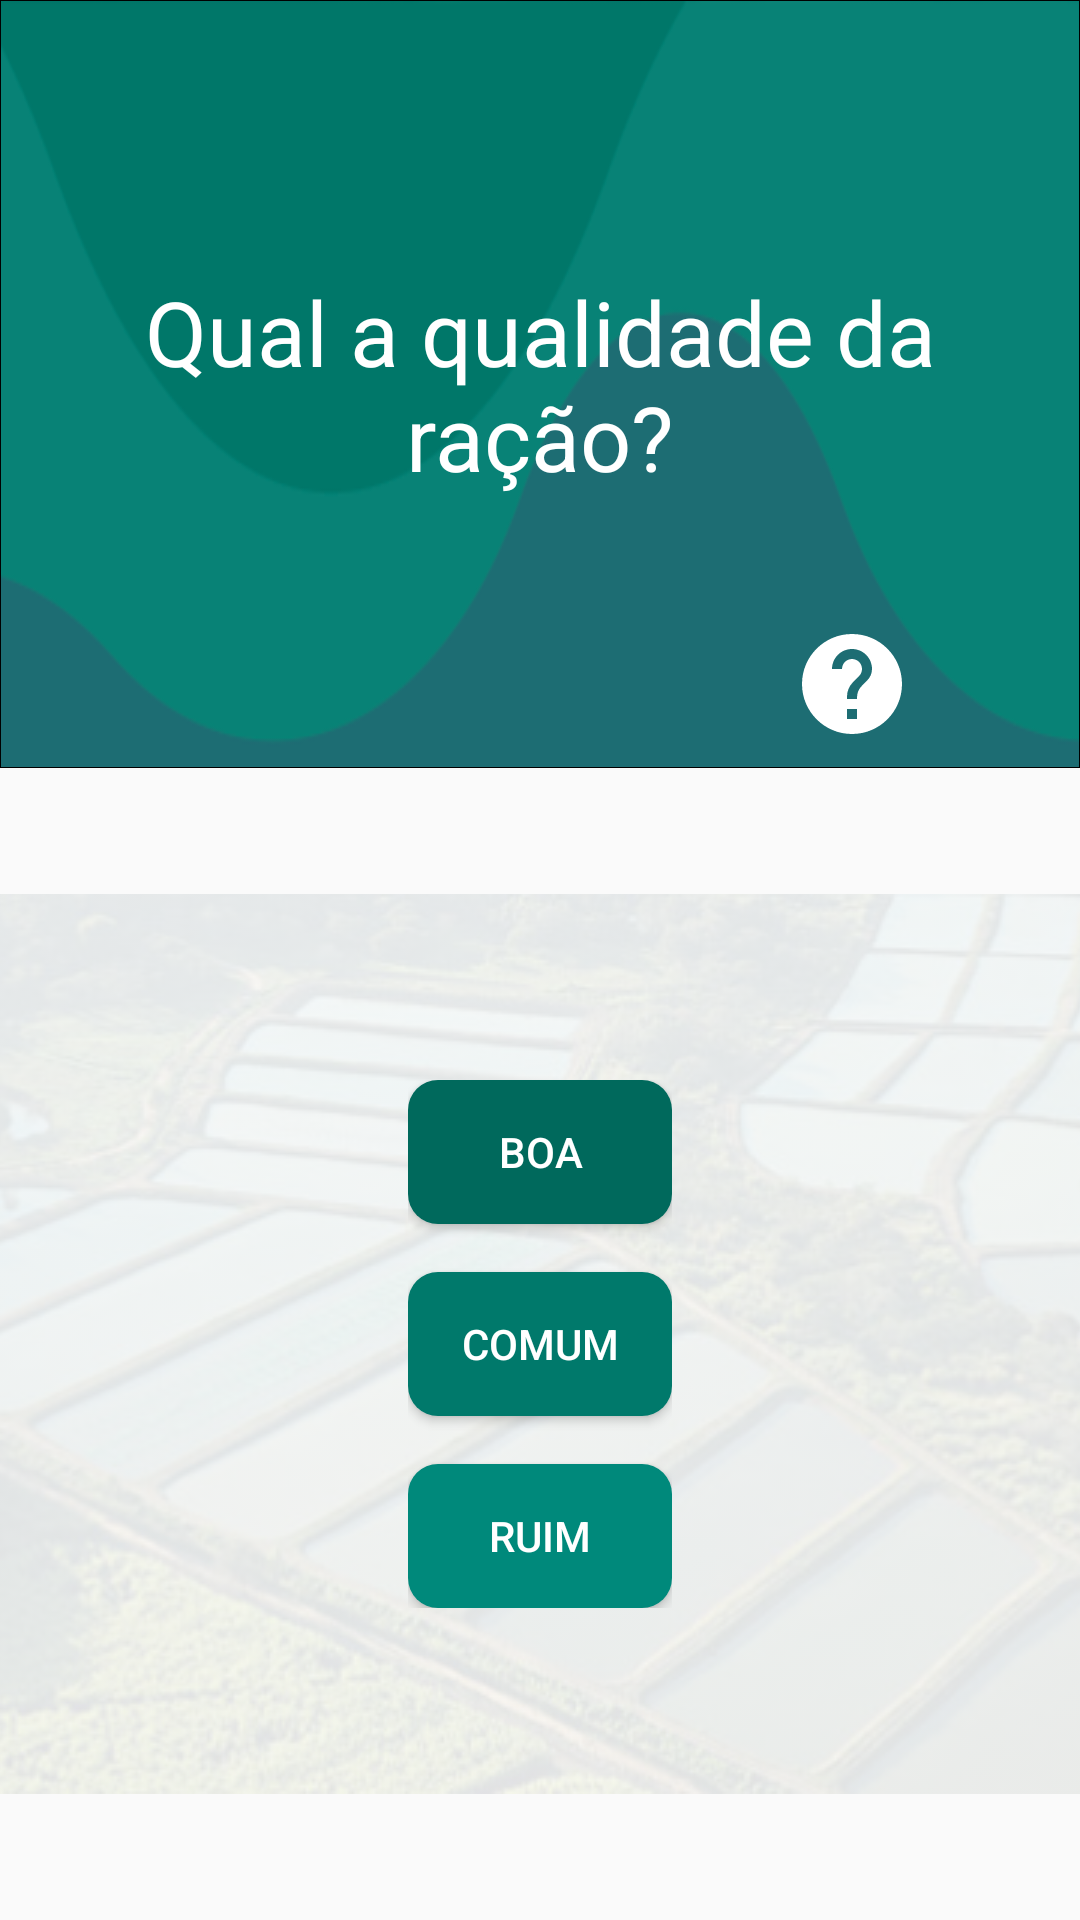

The Android layout XML behind this screen, and the referenced resources:
<!-- AndroidManifest.xml: application theme AppTheme -->
<!-- res/layout/fragment_3.xml -->
<?xml version="1.0" encoding="utf-8"?>
<LinearLayout xmlns:android="http://schemas.android.com/apk/res/android"
    android:layout_width="match_parent"
    android:layout_height="match_parent"
    android:orientation="vertical">

    <RelativeLayout
        android:layout_width="match_parent"
        android:layout_height="0dp"
        android:layout_weight="0.4"
        android:background="@drawable/header">

        <TextView
            android:id="@+id/textDescricao"
            android:layout_width="wrap_content"
            android:layout_height="wrap_content"
            android:layout_centerHorizontal="true"
            android:layout_centerVertical="true"
            android:padding="8dp"
            android:text="@string/questao_02"
            android:textAlignment="center"
            android:textColor="@color/white"
            android:textSize="30dp" />

        <LinearLayout
            android:layout_width="wrap_content"
            android:layout_height="wrap_content"
            android:layout_alignParentBottom="true"
            android:layout_alignParentRight="true"
            android:layout_marginBottom="8dp"
            android:layout_marginRight="8dp">

            <ImageButton
                android:layout_width="40dp"
                android:layout_height="40dp"
                android:layout_marginRight="8dp"
                android:background="@color/transparent100"
                android:scaleType="fitCenter"
                android:src="@drawable/ic_help_black_48px"
                android:tint="@color/white" />

            <ImageButton
                android:id="@+id/buttonVoice"
                android:layout_width="40dp"
                android:layout_height="40dp"
                android:background="@color/transparent100"
                android:scaleType="fitCenter"
                android:src="@drawable/ic_volume_up_black_24px"
                android:tint="@color/white" />
        </LinearLayout>
    </RelativeLayout>

    
    
    
    
    
    
    

    <RelativeLayout
        android:layout_width="match_parent"
        android:layout_height="0dp"
        android:layout_weight="0.6">

        <ImageView
            android:layout_width="match_parent"
            android:layout_height="match_parent"
            android:alpha="0.1"
            android:scaleType="center"
            android:src="@drawable/background_questoes" />

        
        
        
        
        
        
        
        
        
        
        
        

        <LinearLayout
            android:layout_width="wrap_content"
            android:layout_height="wrap_content"
            android:layout_centerHorizontal="true"
            android:layout_centerVertical="true"
            android:orientation="vertical"
            android:padding="16dp">

            <Button
                android:id="@+id/frag_03_bt_01"
                android:layout_width="wrap_content"
                android:layout_height="wrap_content"
                android:background="@drawable/geo_rectangle"
                android:backgroundTint="@color/teal_800"
                android:text="@string/q_02_a"
                android:textColor="@color/white" />

            <Button
                android:id="@+id/frag_03_bt_02"
                android:layout_width="wrap_content"
                android:layout_height="wrap_content"
                android:layout_marginTop="16dp"
                android:background="@drawable/geo_rectangle"
                android:backgroundTint="@color/teal_700"
                android:text="@string/q_02_b"
                android:textColor="@color/white" />

            <Button
                android:id="@+id/frag_03_bt_03"
                android:layout_width="wrap_content"
                android:layout_height="wrap_content"
                android:layout_marginTop="16dp"
                android:background="@drawable/geo_rectangle"
                android:backgroundTint="@color/teal_600"
                android:text="@string/q_02_c"
                android:textColor="@color/white" />
        </LinearLayout>
    </RelativeLayout>
    

    
    
    
    


    
</LinearLayout>
<!-- res/layout/fragment_1.xml (included above) -->
<?xml version="1.0" encoding="utf-8"?>
<LinearLayout xmlns:android="http://schemas.android.com/apk/res/android"
    xmlns:tools="http://schemas.android.com/tools"
    android:layout_width="match_parent"
    android:layout_height="match_parent"
    android:fitsSystemWindows="true"
    android:orientation="vertical"
    android:weightSum="1"
    tools:context="tapioca.tads.ufrn.eagrariusbiomassa.MainActivity">

    <RelativeLayout
        android:layout_width="match_parent"
        android:layout_height="0dp"
        android:layout_weight="0.4"
        android:background="@drawable/header">

        <TextView
            android:id="@+id/textTitulo"
            android:layout_width="wrap_content"
            android:layout_height="wrap_content"
            android:layout_centerHorizontal="true"
            android:layout_centerVertical="true"
            android:padding="8dp"
            android:text="@string/biomassa"
            android:textAlignment="center"
            android:textColor="@color/white"
            android:textSize="30dp" />

        <LinearLayout
            android:layout_width="wrap_content"
            android:layout_height="wrap_content"
            android:layout_alignParentBottom="true"
            android:layout_alignParentRight="true"
            android:layout_marginBottom="8dp"
            android:layout_marginRight="8dp">

            <ImageButton
                android:layout_width="40dp"
                android:layout_height="40dp"
                android:layout_marginRight="8dp"
                android:background="@color/transparent100"
                android:scaleType="fitCenter"
                android:src="@drawable/ic_help_black_48px"
                android:tint="@color/white" />

            <ImageButton
                android:id="@+id/buttonVoice"
                android:layout_width="40dp"
                android:layout_height="40dp"
                android:background="@color/transparent100"
                android:scaleType="fitCenter"
                android:src="@drawable/ic_volume_up_black_24px"
                android:tint="@color/white" />
        </LinearLayout>
    </RelativeLayout>

    
    
    
    
    
    
    

    <RelativeLayout
        android:layout_width="match_parent"
        android:layout_height="0dp"
        android:layout_weight="0.6">

        <ImageView
            android:layout_width="match_parent"
            android:layout_height="match_parent"
            android:alpha="0.1"
            android:scaleType="center"
            android:src="@drawable/background_questoes" />

        <TextView
            android:id="@+id/textDescricao"
            android:layout_width="wrap_content"
            android:layout_height="wrap_content"
            android:layout_centerHorizontal="true"
            android:layout_centerVertical="true"
            android:justificationMode="inter_word"
            android:paddingBottom="56dp"
            android:paddingLeft="16dp"
            android:paddingRight="16dp"
            android:text="@string/biomassa_introducao"
            android:textAlignment="center"
            android:textSize="16dp" />

        <LinearLayout
            android:layout_width="wrap_content"
            android:layout_height="wrap_content"
            android:layout_alignParentBottom="true"
            android:layout_centerHorizontal="true"
            android:orientation="horizontal"
            android:padding="16dp">

            <Button
                android:id="@+id/frag_01_bt_01"
                android:layout_width="wrap_content"
                android:layout_height="wrap_content"
                android:background="@drawable/geo_rectangle"
                android:backgroundTint="@color/colorPrimary"
                android:text="@string/continuar"
                android:textColor="@color/white" />
        </LinearLayout>
    </RelativeLayout>
    

    
    
    
    


    
</LinearLayout>
<!-- resources referenced by this layout -->
<resources>
  <color name="colorPrimary">#00695c</color>
  <color name="teal_600">#00897b</color>
  <color name="teal_700">#00796b</color>
  <color name="teal_800">#00695c</color>
  <color name="transparent100">#00000000</color>
  <color name="white">#fff</color>
  <!-- drawable background_questoes: png bitmap (drawable, 423252 bytes) -->
  <!-- drawable geo_rectangle (drawable) -->
  <layer-list xmlns:android="http://schemas.android.com/apk/res/android">
      <item >
          <shape android:shape="rectangle">
              <solid android:color="#f000"/>
              <corners android:radius="@dimen/radius"/>
          </shape>
      </item>
      <item
          android:bottom="0.5dp"
          android:right ="0.5dp"
          android:top="0.5dp"
          android:left="0.5dp">
          <shape android:shape="rectangle">
              <solid android:color="@color/colorPrimary"/>
              <corners android:radius="@dimen/radius"/>
          </shape>
      </item>
  </layer-list>
  <!-- drawable header (drawable) -->
  <layer-list xmlns:android="http://schemas.android.com/apk/res/android">
      <item >
          <shape android:shape="rectangle">
              <solid android:color="#f000"/>
          </shape>
      </item>
      <item
          android:bottom="0.5dp"
          android:right ="0.5dp"
          android:top="0.5dp"
          android:left="0.5dp">
          <shape android:shape="rectangle">
              <solid android:color="@color/butons"/>
          </shape>
      </item>
      <item android:drawable="@drawable/simulacao"
          android:bottom="0.5dp"
          android:right ="0.5dp"
          android:top="0.5dp"
          android:left="0.5dp">
  
      </item>
  </layer-list>
  <!-- drawable ic_help_black_48px (drawable) -->
  <vector xmlns:android="http://schemas.android.com/apk/res/android"
          android:width="48dp"
          android:height="48dp"
          android:viewportWidth="24.0"
          android:viewportHeight="24.0">
      <path
          android:pathData="M12,2C6.48,2 2,6.48 2,12s4.48,10 10,10 10,-4.48 10,-10S17.52,2 12,2zM13,19h-2v-2h2v2zM15.07,11.25l-0.9,0.92C13.45,12.9 13,13.5 13,15h-2v-0.5c0,-1.1 0.45,-2.1 1.17,-2.83l1.24,-1.26c0.37,-0.36 0.59,-0.86 0.59,-1.41 0,-1.1 -0.9,-2 -2,-2s-2,0.9 -2,2L8,9c0,-2.21 1.79,-4 4,-4s4,1.79 4,4c0,0.88 -0.36,1.68 -0.93,2.25z"
          android:fillColor="#000000"/>
  </vector>
  <string name="biomassa">Biomassa Econômica</string>
  <string name="biomassa_introducao">
          "Para que seja feita a previsão do potencial de criação do seu viveiro"
          " responda as perguntas a seguir."
          "Caso tenha alguma dúvida aperte no icone de interrogação (?) ou no botão de áudio "
          "para ouvir uma explicação sobre questão."
      </string>
  <string name="continuar">Continuar</string>
  <string name="q_02_a">Boa</string>
  <string name="q_02_b">Comum</string>
  <string name="q_02_c">Ruim</string>
  <string name="q_02_exp">
          "-Pode se descobriar a qualidade da ração entrando em contato com o fornecedor ou por meio "
          do coeficiente de digestibilidade indicado na embalagem da ração. Caso ele seja abaixo de "
          "50% marque ruim de 50% a 70% comum e acima de 70% boa."
      </string>
  <string name="questao_02">Qual a qualidade da ração?</string>
  <style name="AppTheme" parent="Theme.AppCompat.Light.DarkActionBar">
          
          <item name="colorPrimary">@color/colorPrimary</item>
          <item name="colorPrimaryDark">@color/colorPrimaryDark</item>
          <item name="colorAccent">@color/colorAccent</item>
      </style>
  <dimen name="radius">10dp</dimen>
  <color name="butons">#99bf78</color>
  <!-- drawable simulacao: png bitmap (drawable, 28801 bytes) -->
  <color name="colorPrimaryDark">#004d40</color>
  <color name="colorAccent">#00796b</color>
</resources>
